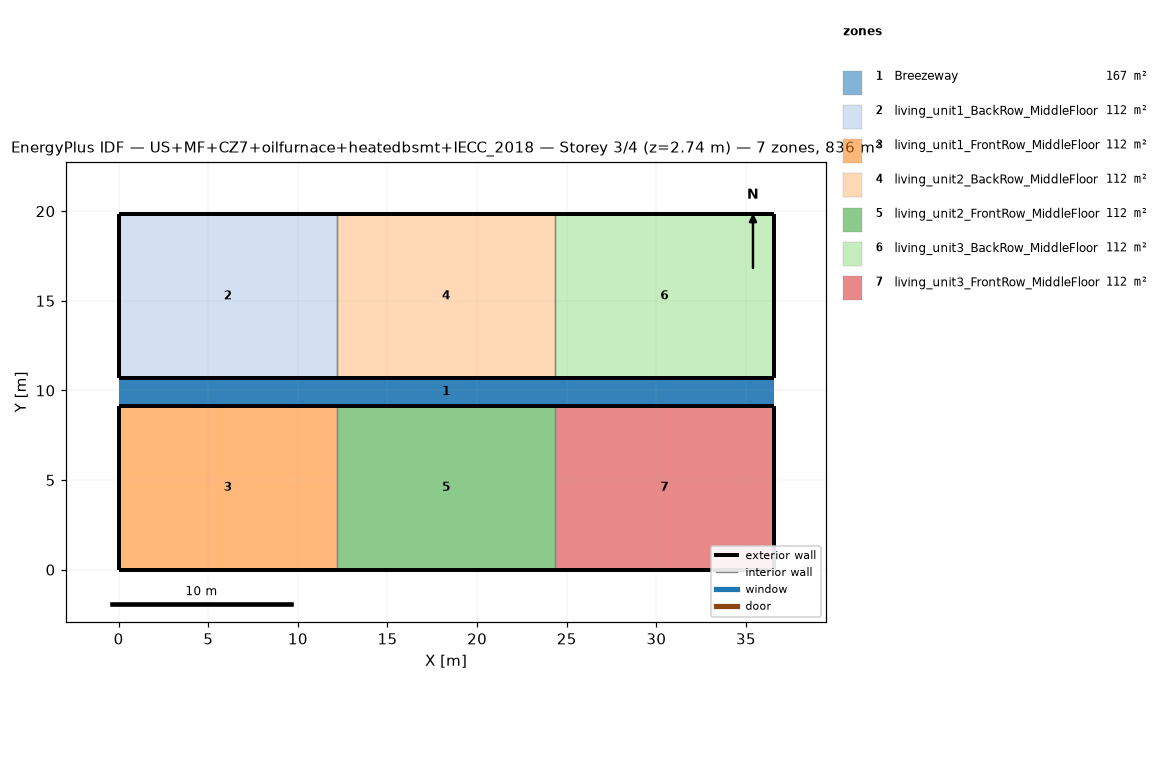
=== STOREY PLAN SPEC (per zone: floor XY polygon, exterior-wall plan segments, windows/doors) ===
zone 1: Breezeway  (167.0 m²)
  floor: (36.54, 9.16) (0.00, 9.16) (0.00, 10.68) (36.54, 10.68)
  floor: (36.54, 9.16) (0.00, 9.16) (0.00, 10.68) (36.54, 10.68)
  floor: (36.54, 9.16) (0.00, 9.16) (0.00, 10.68) (36.54, 10.68)
zone 2: living_unit1_BackRow_MiddleFloor  (111.5 m²)
  floor: (12.18, 10.68) (0.00, 10.68) (0.00, 19.84) (12.18, 19.84)
  exterior wall: (0.00, 10.68) – (12.18, 10.68)  [12.2 m]
  exterior wall: (12.18, 19.84) – (0.00, 19.84)  [12.2 m]
  exterior wall: (0.00, 19.84) – (0.00, 10.68)  [9.2 m]
  interior walls: 1
zone 3: living_unit1_FrontRow_MiddleFloor  (111.5 m²)
  floor: (12.18, 0.00) (0.00, 0.00) (0.00, 9.16) (12.18, 9.16)
  exterior wall: (0.00, 0.00) – (12.18, 0.00)  [12.2 m]
  exterior wall: (12.18, 9.16) – (0.00, 9.16)  [12.2 m]
  exterior wall: (0.00, 9.16) – (0.00, 0.00)  [9.2 m]
  interior walls: 1
zone 4: living_unit2_BackRow_MiddleFloor  (111.5 m²)
  floor: (24.36, 10.68) (12.18, 10.68) (12.18, 19.84) (24.36, 19.84)
  exterior wall: (12.18, 10.68) – (24.36, 10.68)  [12.2 m]
  exterior wall: (24.36, 19.84) – (12.18, 19.84)  [12.2 m]
  interior walls: 2
zone 5: living_unit2_FrontRow_MiddleFloor  (111.5 m²)
  floor: (24.36, 0.00) (12.18, 0.00) (12.18, 9.16) (24.36, 9.16)
  exterior wall: (12.18, 0.00) – (24.36, 0.00)  [12.2 m]
  exterior wall: (24.36, 9.16) – (12.18, 9.16)  [12.2 m]
  interior walls: 2
zone 6: living_unit3_BackRow_MiddleFloor  (111.5 m²)
  floor: (36.54, 10.68) (24.36, 10.68) (24.36, 19.84) (36.54, 19.84)
  exterior wall: (24.36, 10.68) – (36.54, 10.68)  [12.2 m]
  exterior wall: (36.54, 10.68) – (36.54, 19.84)  [9.2 m]
  exterior wall: (36.54, 19.84) – (24.36, 19.84)  [12.2 m]
  interior walls: 1
zone 7: living_unit3_FrontRow_MiddleFloor  (111.5 m²)
  floor: (36.54, 0.00) (24.36, 0.00) (24.36, 9.16) (36.54, 9.16)
  exterior wall: (24.36, 0.00) – (36.54, 0.00)  [12.2 m]
  exterior wall: (36.54, 0.00) – (36.54, 9.16)  [9.2 m]
  exterior wall: (36.54, 9.16) – (24.36, 9.16)  [12.2 m]
  interior walls: 1

=== DERIVED (storey summary) ===
Building: US+MF+CZ7+oilfurnace+heatedbsmt+IECC_2018
Storey: 3 of 4  (floor level z = 2.74 m)
Storey gross floor area: 836.2 m²
Zones on this storey: 7
  - Breezeway: floor 167.0 m²
  - living_unit1_BackRow_MiddleFloor: floor 111.5 m²; exterior wall 33.5 m (86.9 m²); WWR 0.0%
  - living_unit1_FrontRow_MiddleFloor: floor 111.5 m²; exterior wall 33.5 m (86.9 m²); WWR 0.0%
  - living_unit2_BackRow_MiddleFloor: floor 111.5 m²; exterior wall 24.4 m (63.1 m²); WWR 0.0%
  - living_unit2_FrontRow_MiddleFloor: floor 111.5 m²; exterior wall 24.4 m (63.1 m²); WWR 0.0%
  - living_unit3_BackRow_MiddleFloor: floor 111.5 m²; exterior wall 33.5 m (86.9 m²); WWR 0.0%
  - living_unit3_FrontRow_MiddleFloor: floor 111.5 m²; exterior wall 33.5 m (86.9 m²); WWR 0.0%
Zone adjacency (shared interzone walls):
  - living_unit1_BackRow_MiddleFloor ↔ living_unit2_BackRow_MiddleFloor
  - living_unit1_FrontRow_MiddleFloor ↔ living_unit2_FrontRow_MiddleFloor
  - living_unit2_BackRow_MiddleFloor ↔ living_unit3_BackRow_MiddleFloor
  - living_unit2_FrontRow_MiddleFloor ↔ living_unit3_FrontRow_MiddleFloor